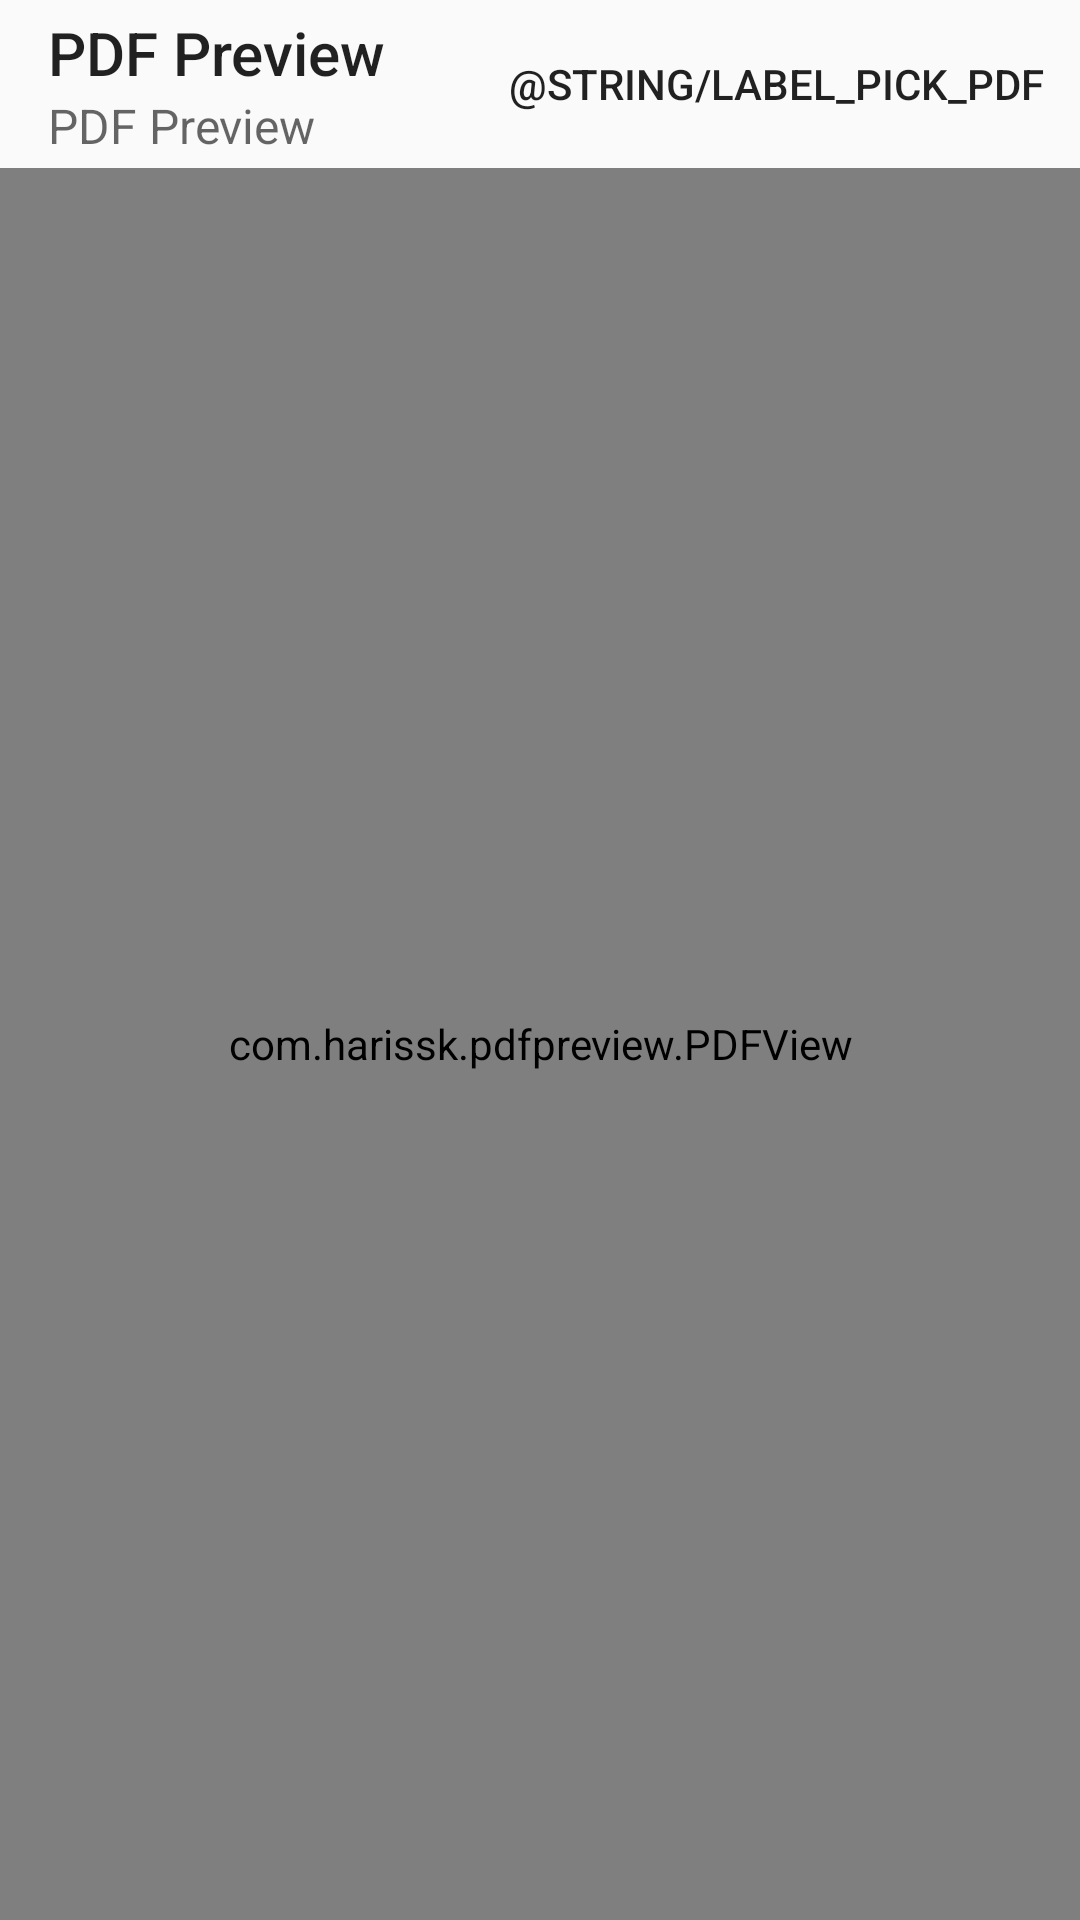

Layout XML and referenced resources for this Android screen:
<!-- AndroidManifest.xml: application theme Theme.AndroidPDFPreview -->
<!-- res/layout/activity_main.xml -->
<?xml version="1.0" encoding="utf-8"?>
<layout xmlns:android="http://schemas.android.com/apk/res/android"
    xmlns:app="http://schemas.android.com/apk/res-auto"
    xmlns:tools="http://schemas.android.com/tools">

    <androidx.constraintlayout.widget.ConstraintLayout
        android:id="@+id/main"
        android:layout_width="match_parent"
        android:layout_height="match_parent"
        tools:context=".MainActivity">

        <com.google.android.material.appbar.MaterialToolbar
            android:id="@+id/toolbar"
            android:layout_width="match_parent"
            android:layout_height="wrap_content"
            app:layout_constraintEnd_toEndOf="parent"
            app:layout_constraintStart_toStartOf="parent"
            app:layout_constraintTop_toTopOf="parent"
            app:menu="@menu/options"
            app:subtitle="@string/app_name"
            app:title="@string/app_name" />

        <com.harissk.pdfpreview.PDFView
            android:id="@+id/pdf_view"
            android:layout_width="match_parent"
            android:layout_height="0dp"
            app:layout_constraintBottom_toBottomOf="parent"
            app:layout_constraintEnd_toEndOf="parent"
            app:layout_constraintStart_toStartOf="parent"
            app:layout_constraintTop_toBottomOf="@+id/toolbar" />

    </androidx.constraintlayout.widget.ConstraintLayout>
</layout>
<!-- resources referenced by this layout -->
<resources>
  <string name="app_name">PDF Preview</string>
  <style name="Theme.AndroidPDFPreview" parent="Theme.AppCompat.DayNight.NoActionBar" />
</resources>
